Image classification data set "WHOI40" (Malga-Vision/Anomaly-detection-in-feature-space-for-detecting-changes-in-phytoplankton-populations on GitHub). Class labels (40): Amphidinium species, Asterionellopsis, Ceratium, Chaetoceros didymus flagellate, Chrysochromulina, Corethron, Coscinodiscus, Cylindrotheca, Dactyliosolen fragment Cerataul, Dactyliosolen, Delphineis, Dychtiocya, dynobrion, Emiliania huxleyi, Ephemera, Eucampia, Euglena, Guinardia striata, Gyrodinium, Heterocapsa triquetra, Katodinium or Torodinium, Laboea strobila, Mesodinium species, Paralia, Phaeocystis, Pleurosigma, Prorocentrum, Proterythropsis species, Pseudochattonella farcimen, Pyramimonas longicauda, Rhizosolenia, Skeletonema, Strombidium morphotype 1, Thalassionema, Thalassiosira dirty, Tintinnid, dino30, flagellate species 3, kite flagellates, pennate morphotype 1.

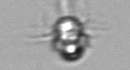
Label: Mesodinium species

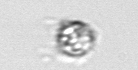
Label: dino30

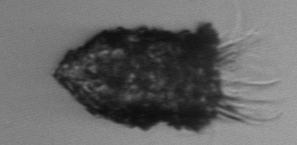
Label: Tintinnid

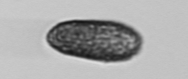
Label: Pseudochattonella farcimen

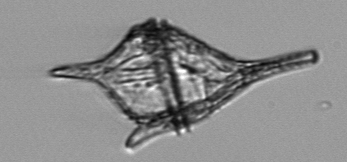
Label: Ceratium

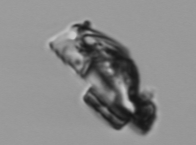
Label: Delphineis
